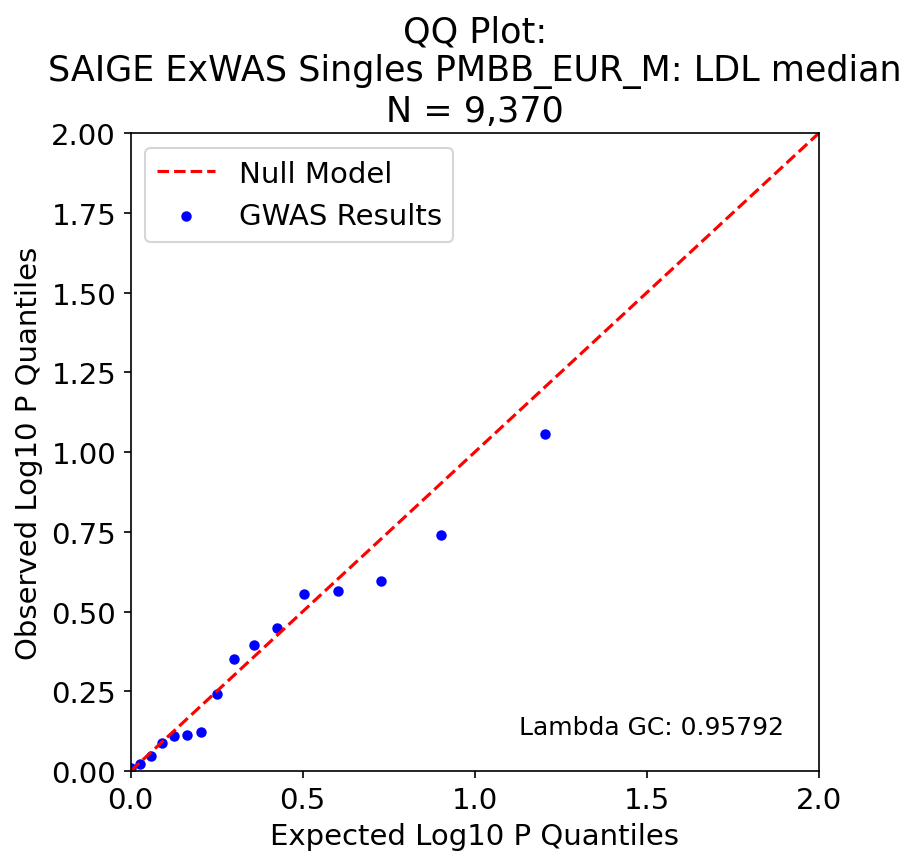

The file beside this chart, header and first rows:
, P, Exp P, Log P, Log Exp P
14, 0.08758, 0.0625, 1.058, 1.204
0, 0.1825, 0.125, 0.739, 0.903
3, 0.2528, 0.1875, 0.597, 0.727
6, 0.2722, 0.25, 0.565, 0.602
12, 0.2788, 0.3125, 0.555, 0.505
4, 0.3564, 0.375, 0.448, 0.426
10, 0.4035, 0.4375, 0.394, 0.359
5, 0.4446, 0.5, 0.352, 0.301
2, 0.5737, 0.5625, 0.241, 0.25
11, 0.7528, 0.625, 0.123, 0.204
7, 0.7725, 0.6875, 0.112, 0.163
1, 0.7748, 0.75, 0.111, 0.125
15, 0.8186, 0.8125, 0.087, 0.09
13, 0.897, 0.875, 0.047, 0.058
8, 0.9538, 0.9375, 0.021, 0.028
9, 0.9779, 1.0, 0.01, -0.0
